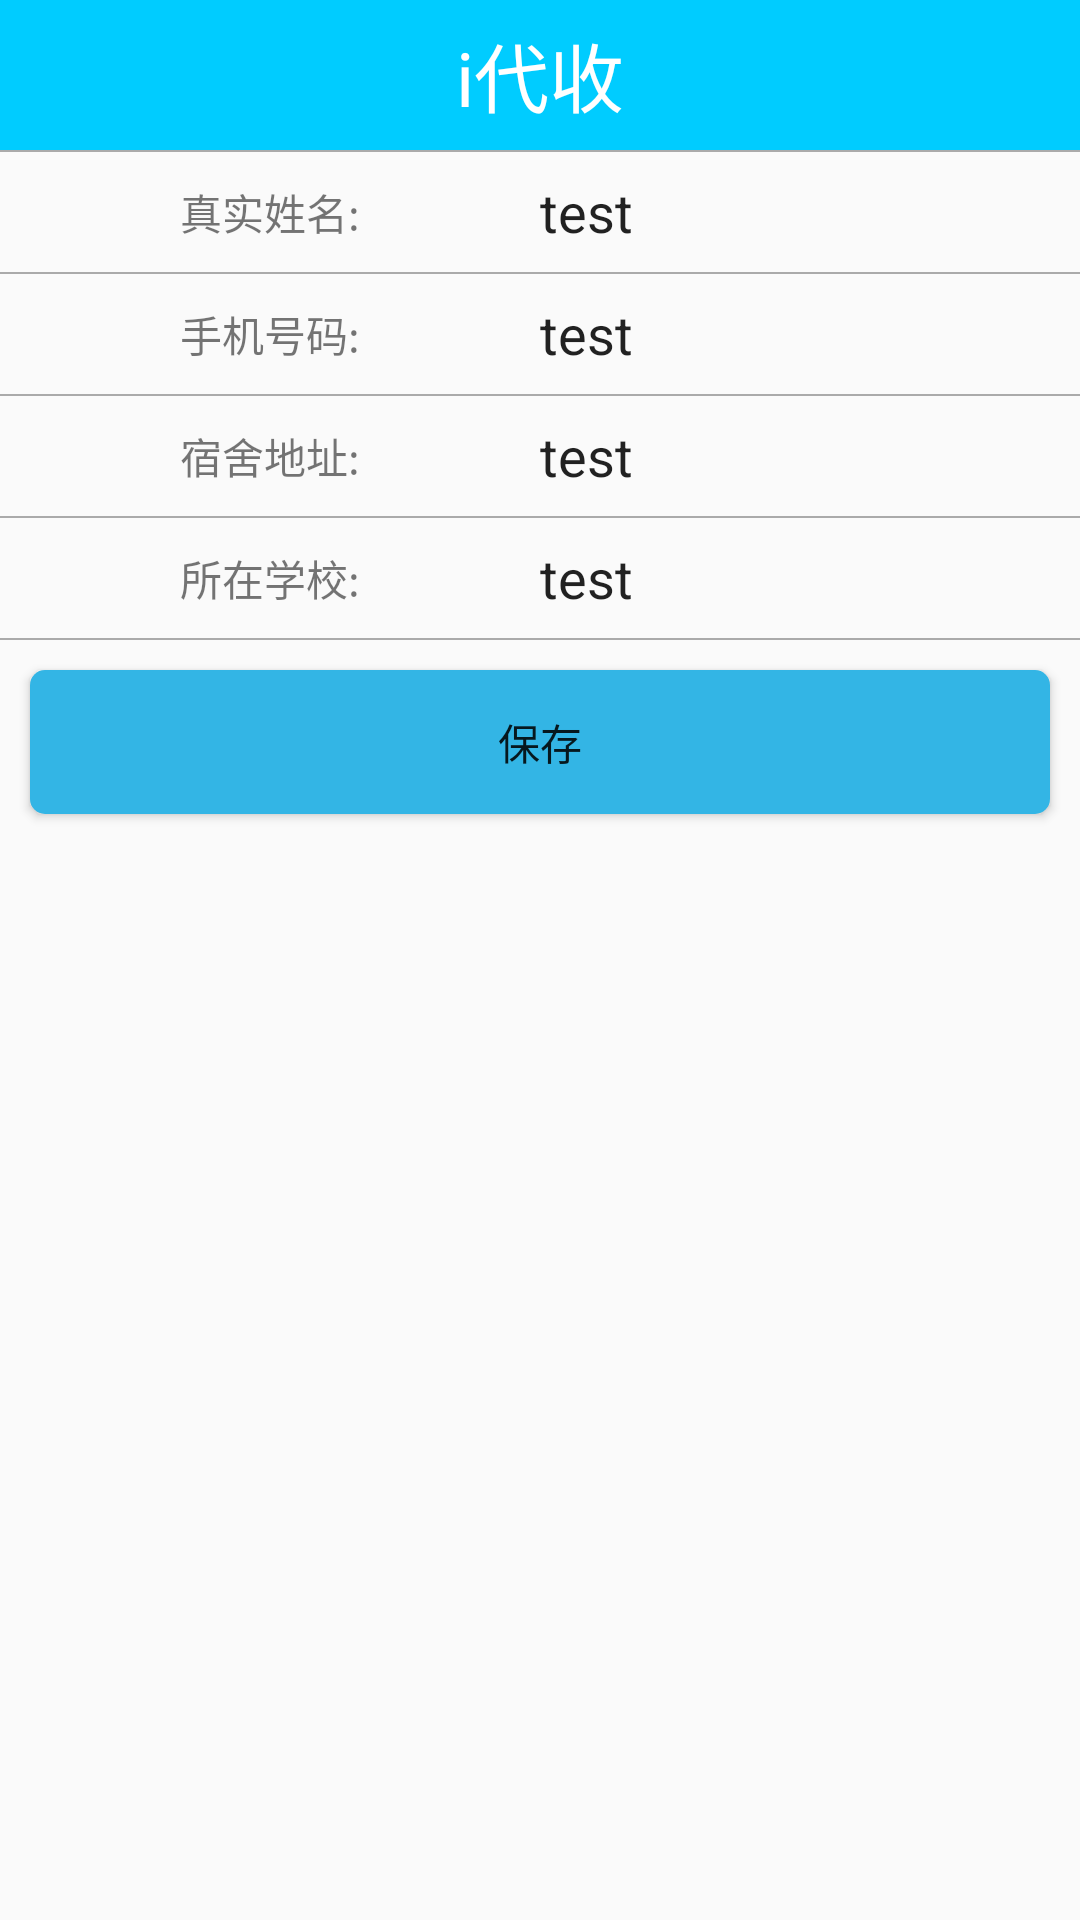

Produce the Android XML layout that renders to this screen, including the resource entries it uses.
<!-- AndroidManifest.xml: application theme AppTheme -->
<!-- res/layout/personal_infomation.xml -->
<?xml version="1.0" encoding="utf-8"?>
<LinearLayout xmlns:android="http://schemas.android.com/apk/res/android"
    android:layout_width="match_parent"
    android:layout_height="match_parent"
    android:divider="@drawable/gray_divider"
    android:orientation="vertical"
    android:showDividers="middle">

    <include layout="@layout/top" />

    <LinearLayout
        android:layout_width="match_parent"
        android:layout_height="40dp"
        android:orientation="horizontal">


        <TextView
            android:layout_width="0dp"
            android:layout_height="match_parent"
            android:layout_gravity="center"
            android:layout_weight="1"
            android:gravity="center"
            android:text="真实姓名:" />

        <EditText
            android:layout_width="0dp"
            android:layout_height="match_parent"
            android:layout_gravity="center"
            android:layout_weight="1"
            android:background="@null"
            android:gravity="center_vertical"
            android:text="test" />

    </LinearLayout>

    <LinearLayout
        android:layout_width="match_parent"
        android:layout_height="40dp"
        android:orientation="horizontal">


        <TextView
            android:layout_width="0dp"
            android:layout_height="match_parent"
            android:layout_gravity="center"
            android:layout_weight="1"
            android:gravity="center"
            android:text="手机号码:" />

        <EditText
            android:layout_width="0dp"
            android:layout_height="match_parent"
            android:layout_gravity="center"
            android:layout_weight="1"
            android:background="@null"
            android:gravity="center_vertical"
            android:text="test" />

    </LinearLayout>

    <LinearLayout
        android:layout_width="match_parent"
        android:layout_height="40dp"
        android:orientation="horizontal">


        <TextView
            android:layout_width="0dp"
            android:layout_height="match_parent"
            android:layout_gravity="center"
            android:layout_weight="1"
            android:gravity="center"
            android:text="宿舍地址:" />

        <EditText
            android:layout_width="0dp"
            android:layout_height="match_parent"
            android:layout_gravity="center"
            android:layout_weight="1"
            android:background="@null"
            android:gravity="center_vertical"
            android:text="test" />

    </LinearLayout>

    <LinearLayout
        android:layout_width="match_parent"
        android:layout_height="40dp"
        android:orientation="horizontal">


        <TextView
            android:layout_width="0dp"
            android:layout_height="match_parent"
            android:layout_gravity="center"
            android:layout_weight="1"
            android:gravity="center"
            android:text="所在学校:" />

        <EditText
            android:layout_width="0dp"
            android:layout_height="match_parent"
            android:layout_gravity="center"
            android:layout_weight="1"
            android:background="@null"
            android:gravity="center_vertical"
            android:text="test" />

    </LinearLayout>


    <Button
        android:id="@+id/save"
        android:layout_width="match_parent"
        android:layout_height="wrap_content"
        android:layout_margin="10dp"
        android:background="@drawable/button_style"
        android:text="保存" />


</LinearLayout>
<!-- res/layout/top.xml (included above) -->
<?xml version="1.0" encoding="utf-8"?>
<FrameLayout xmlns:android="http://schemas.android.com/apk/res/android"
    android:layout_width="match_parent"
    android:layout_height="50dp"
    android:background="#00ccff">


    <ImageButton
        android:id="@+id/back_btn"
        android:layout_width="48dp"
        android:layout_height="48dp"
        android:layout_gravity="center_vertical"
        android:layout_marginStart="20dp"
        android:background="@android:color/transparent"
        android:gravity="center"
        android:scaleX="0.4"
        android:scaleY="0.4"
        android:src="@drawable/back_48"
        android:visibility="invisible" />

    <TextView
        android:id="@+id/title"
        android:layout_width="100dp"
        android:layout_height="match_parent"
        android:layout_gravity="center"
        android:gravity="center"
        android:text="i代收"
        android:textAppearance="@style/Base.TextAppearance.AppCompat.Small"
        android:textColor="@android:color/white"
        android:textSize="25sp" />


    <Button
        android:id="@+id/message"
        android:layout_width="wrap_content"
        android:layout_height="match_parent"
        android:layout_gravity="end"
        android:background="@android:color/transparent"
        android:gravity="center"
        android:text="消息"
        android:textColor="@android:color/white"
        android:visibility="invisible" />


    <ImageButton
        android:id="@+id/setting"
        android:layout_width="wrap_content"
        android:layout_height="match_parent"
        android:layout_gravity="end"
        android:background="@android:color/transparent"
        android:gravity="center"
        android:scaleX="0.4"
        android:scaleY="0.4"
        android:src="@drawable/setting"
        android:visibility="invisible" />


</FrameLayout>
<!-- resources referenced by this layout -->
<resources>
  <!-- drawable back_48: png bitmap (drawable, 387 bytes) -->
  <!-- drawable button_style (drawable) -->
  <?xml version="1.0" encoding="utf-8"?>
  <shape xmlns:android="http://schemas.android.com/apk/res/android">
      <corners android:radius="5dp" />
      <solid android:color="@android:color/holo_blue_light" />
  </shape>
  <!-- drawable gray_divider (drawable) -->
  <?xml version="1.0" encoding="utf-8"?>
  <shape xmlns:android="http://schemas.android.com/apk/res/android">
      <size android:height="2px" />
      <solid android:color="@android:color/darker_gray" />
  </shape>
  <style name="AppTheme" parent="Theme.AppCompat.Light.DarkActionBar">
          
          <item name="colorPrimary">#00ccff</item>
          <item name="colorPrimaryDark">#00ccff</item>
          <item name="colorAccent">#00ccff</item>
      </style>
</resources>
